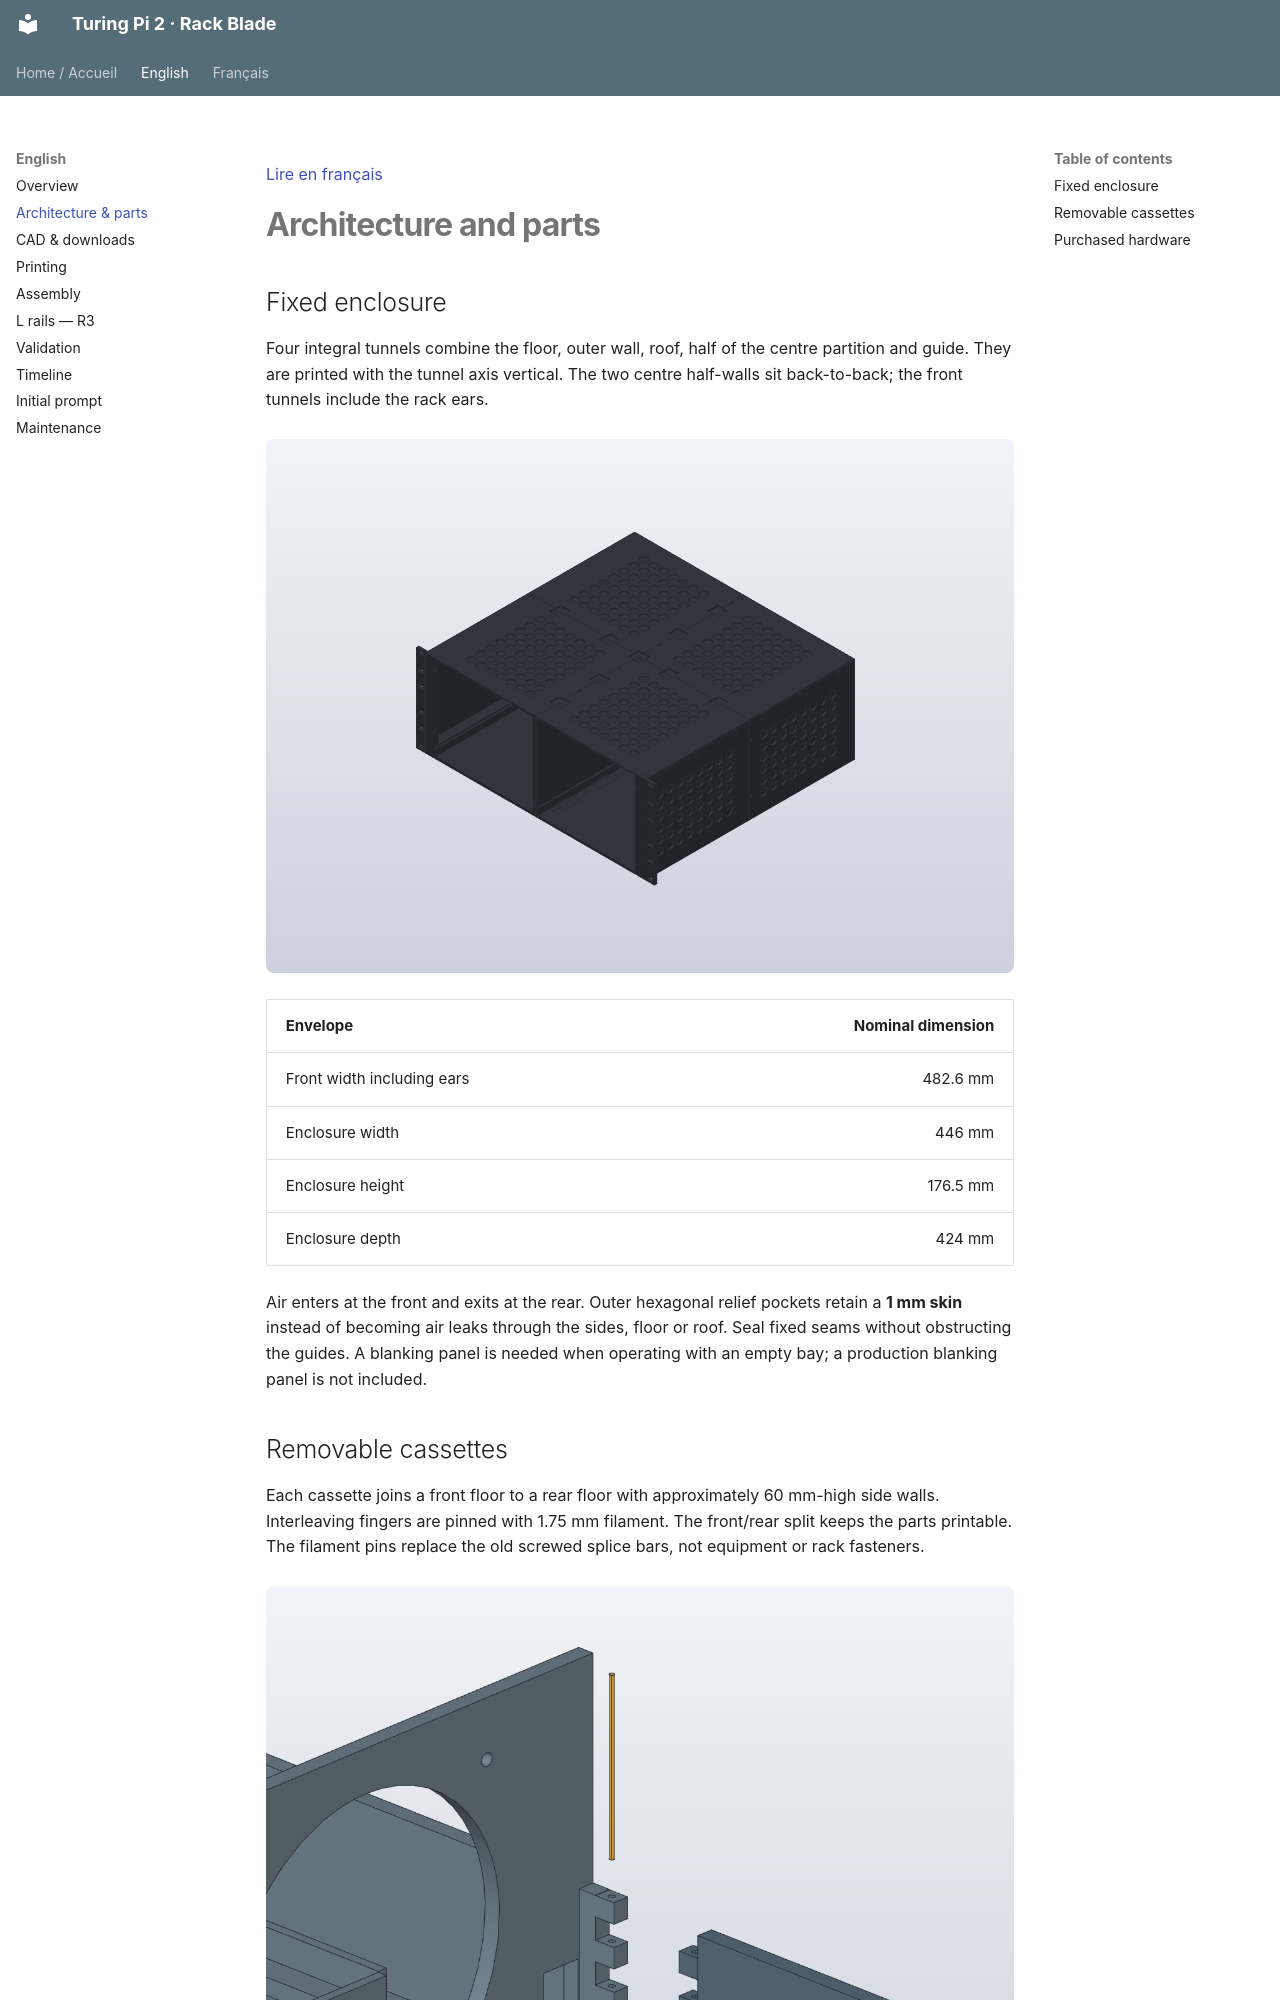

repository: rhinosys/turingpi2_rack · page: en/architecture/index.html · generator: mkdocs

[Lire en français](../fr/architecture.md)

# Architecture and parts

## Fixed enclosure

Four integral tunnels combine the floor, outer wall, roof, half of the centre partition and guide. They are printed with the tunnel axis vertical. The two centre half-walls sit back-to-back; the front tunnels include the rack ears.

![Empty enclosure; V6 geometry retained in V7](../assets/enclosure-v6.png)

| Envelope | Nominal dimension |
|---|---:|
| Front width including ears | 482.6 mm |
| Enclosure width | 446 mm |
| Enclosure height | 176.5 mm |
| Enclosure depth | 424 mm |

Air enters at the front and exits at the rear. Outer hexagonal relief pockets retain a **1 mm skin** instead of becoming air leaks through the sides, floor or roof. Seal fixed seams without obstructing the guides. A blanking panel is needed when operating with an empty bay; a production blanking panel is not included.
